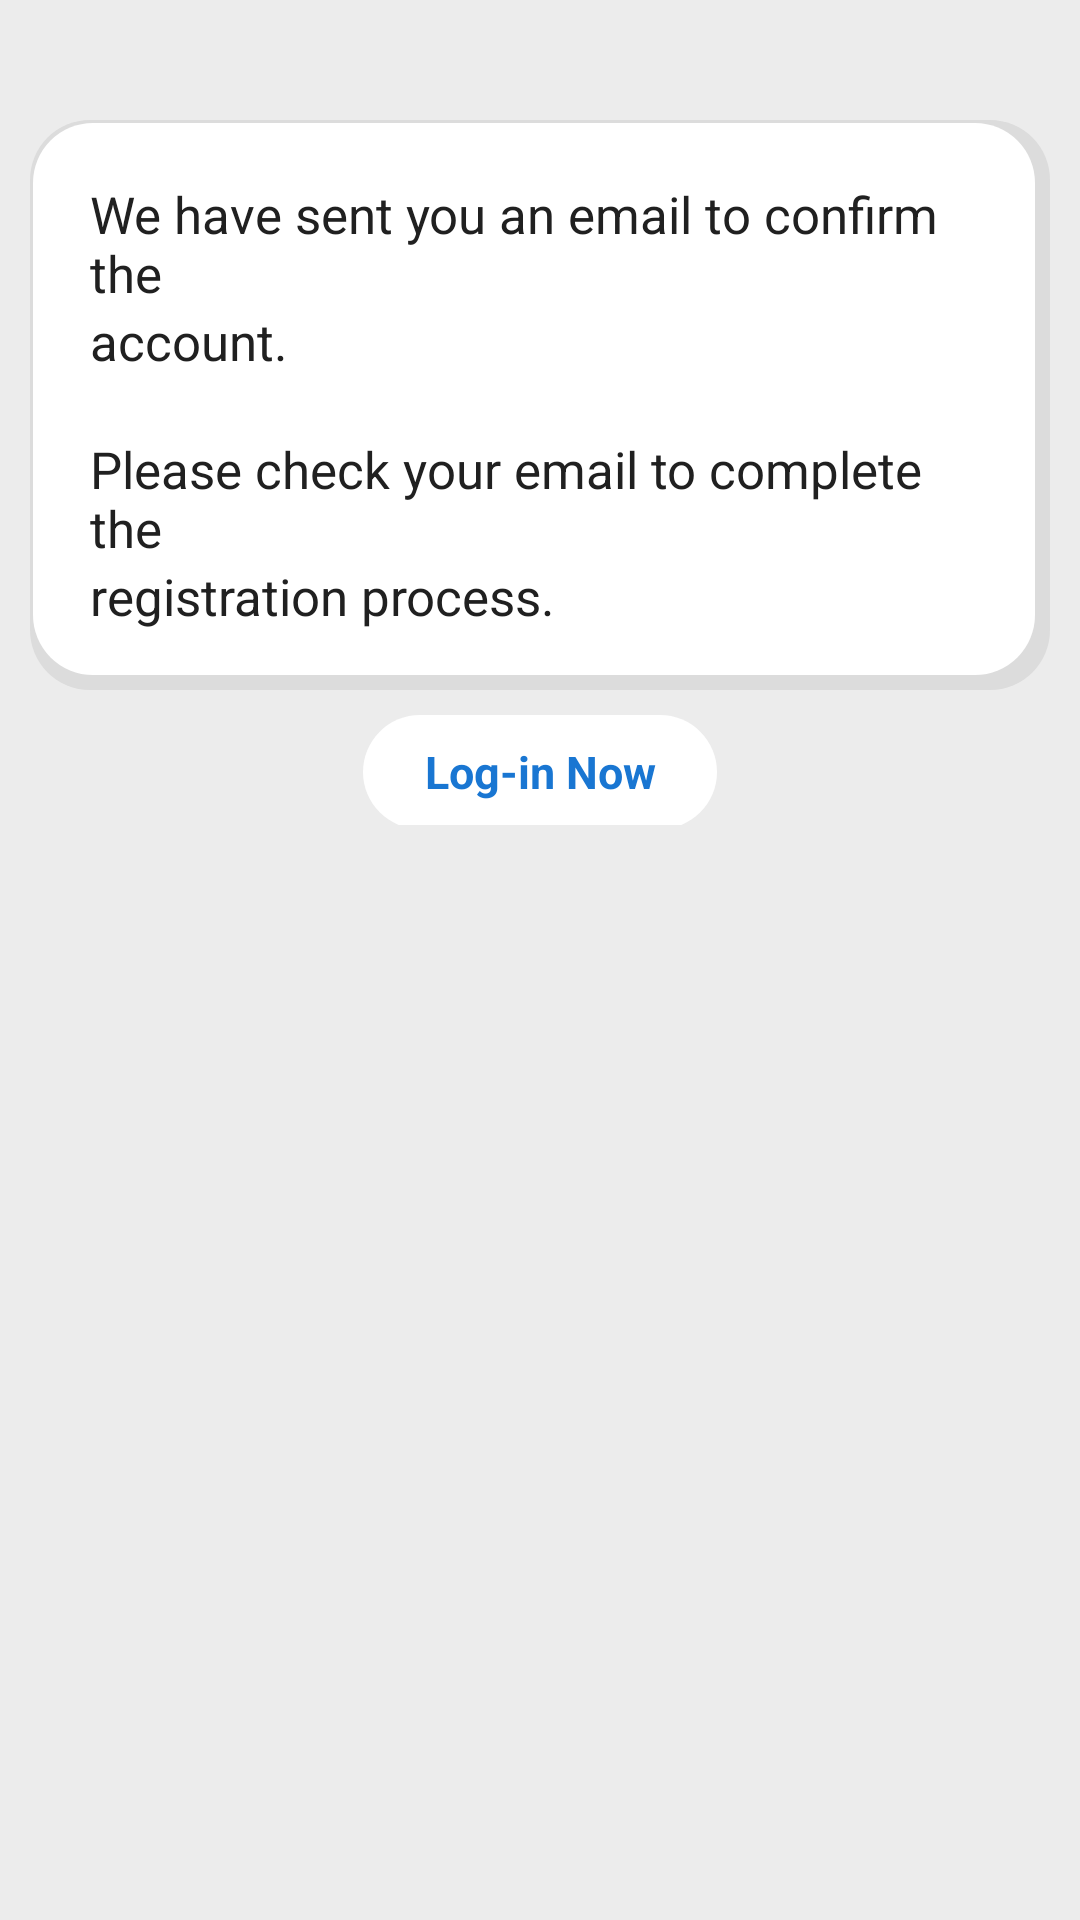

Produce the Android XML layout that renders to this screen, including the resource entries it uses.
<!-- AndroidManifest.xml: application theme AppTheme -->
<!-- res/layout/activity_signup_message.xml -->
<?xml version="1.0" encoding="utf-8"?>
<LinearLayout
xmlns:android="http://schemas.android.com/apk/res/android"
xmlns:app="http://schemas.android.com/apk/res-auto"
xmlns:tools="http://schemas.android.com/tools"
android:layout_width="match_parent"
android:layout_height="match_parent"
android:background="#ececec"
    android:orientation="vertical"
tools:context=".SignupMessage">


    <LinearLayout
        android:layout_width="wrap_content"
        android:layout_height="wrap_content"
        android:padding="20dp"
        android:background="@drawable/shadowss"
        android:layout_gravity="center"
        android:layout_marginLeft="10dp"
        android:layout_marginRight="10dp"
        android:orientation="vertical"
        android:layout_marginTop="40dp">
        <TextView
            android:layout_width="wrap_content"
            android:layout_height="wrap_content"
            android:text="We have sent you an email to confirm the"
            android:textSize="17dp"
            android:textColor="@color/colorPrimary"
            >

        </TextView>
        <TextView
            android:layout_width="wrap_content"
            android:layout_height="wrap_content"
            android:text="account."
            android:textSize="17dp"
            android:textColor="@color/colorPrimary"
            >

        </TextView>
        <TextView
            android:layout_width="wrap_content"
            android:layout_height="wrap_content"
            android:text="Please check your email to complete the"
            android:textSize="17dp"
            android:layout_marginTop="20dp"
            android:textColor="@color/colorPrimary"
            ></TextView>
        <TextView
            android:layout_width="wrap_content"
            android:layout_height="wrap_content"
            android:text="registration process."
            android:textSize="17dp"
            android:textColor="@color/colorPrimary">

        </TextView>

    </LinearLayout>
    <LinearLayout
        android:layout_width="match_parent"
        android:layout_height="wrap_content"

        android:gravity="center"
       >
        <TextView
            android:id="@+id/login_click"
            android:layout_width="120dp"
            android:layout_height="40dp"
            android:text="Log-in Now"
            android:gravity="center"
            android:textSize="15dp"
            android:layout_marginTop="5dp"
            android:textStyle="bold"
            android:background="@drawable/ripple_effect"
            android:textColor="#1976D2"></TextView>

    </LinearLayout>


</LinearLayout>
<!-- resources referenced by this layout -->
<resources>
  <color name="colorPrimary">#202020</color>
  <!-- drawable ripple_effect (drawable) -->
  <?xml version="1.0" encoding="utf-8"?>
  <ripple xmlns:android="http://schemas.android.com/apk/res/android"
      android:color="?android:colorControlHighlight" >
  
          <item android:right="1dp" android:left="1dp" android:bottom="1dp" android:top="1dp">
            <shape
              android:shape="rectangle">
              <solid android:color="@color/background_color"/>
              <corners android:radius="100dp"/>
            </shape>
          </item>
  </ripple>
  <!-- drawable shadowss (drawable) -->
  <?xml version="1.0" encoding="utf-8"?>
  <layer-list xmlns:android="http://schemas.android.com/apk/res/android">
      <item >
          <shape
              android:shape="rectangle">
              <solid android:color="#DCDCDC"  />
              <corners android:radius="20dp" />
          </shape>
      </item>
      <item android:right="5dp" android:left="1dp" android:bottom="5dp" android:top="1dp">
          <shape
              android:shape="rectangle">
              <solid android:color="@color/background_color"/>
              <corners android:radius="20dp"/>
          </shape>
      </item>
  </layer-list>
  <style name="AppTheme" parent="Theme.AppCompat.Light">
          
          <item name="colorPrimary">@color/colorPrimary</item>
          <item name="colorPrimaryDark">@color/colorPrimaryDark</item>
          <item name="colorAccent">@color/colorAccent</item>
          <item name="buttonStyle">@style/BlueButton</item>
  
      </style>
  <color name="background_color">#fff</color>
  <color name="colorPrimaryDark">#00574B</color>
  <color name="colorAccent">#1e88e5</color>
  <style name="BlueButton" parent="Widget.AppCompat.Button">
          <item name="android:background">@drawable/button_selector</item>
          <item name="android:textColor">@color/colorLinks</item>
          <item name="android:paddingLeft">24dp</item>
          <item name="android:paddingRight">24dp</item>
      </style>
  <!-- drawable button_selector (drawable) -->
  <?xml version="1.0" encoding="utf-8"?>
  <selector xmlns:android="http://schemas.android.com/apk/res/android">
      <item android:drawable="@drawable/button_gradiant2" android:state_pressed="true" />
  
      <item android:drawable="@drawable/button_gradiant1" />
  </selector>
  <color name="colorLinks">#fff</color>
  <!-- drawable button_gradiant2 (drawable) -->
  <?xml version="1.0" encoding="utf-8"?>
  <shape xmlns:android="http://schemas.android.com/apk/res/android"
      android:shape="rectangle">
  
      <corners android:radius="100dp" />
      <gradient
          android:angle="270"
          android:endColor="@color/colorAccentLight"
          android:centerColor="@color/colorAccent"
          android:startColor="@color/colorAccent" />
  
  </shape>
  <!-- drawable button_gradiant1 (drawable) -->
  <?xml version="1.0" encoding="utf-8"?>
  <shape xmlns:android="http://schemas.android.com/apk/res/android"
      android:shape="rectangle">
  
      <corners android:radius="100dp" />
      <gradient
          android:angle="90"
          android:endColor="@color/colorAccentLight"
          android:centerColor="@color/colorAccent"
          android:startColor="@color/colorAccent" />
  
  </shape>
  <color name="colorAccentLight">#6ab7ff</color>
</resources>
